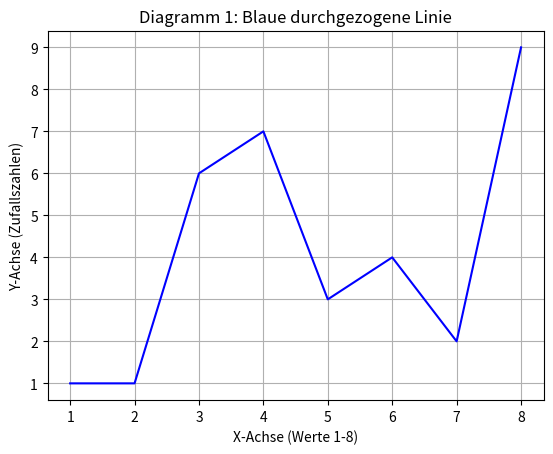
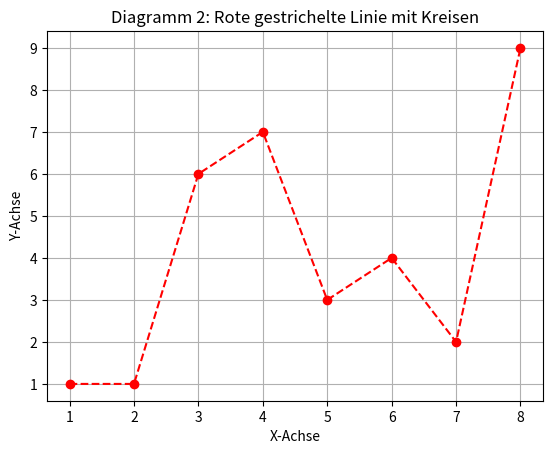
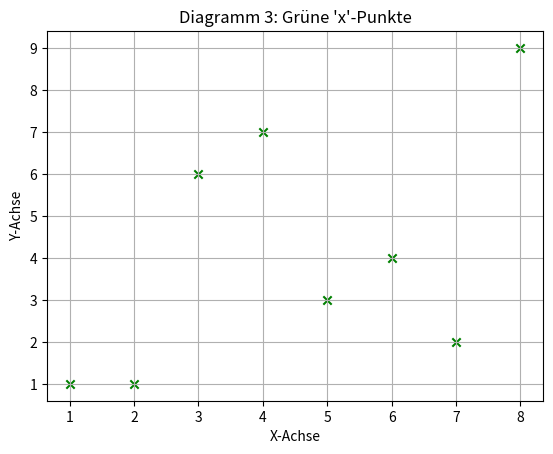
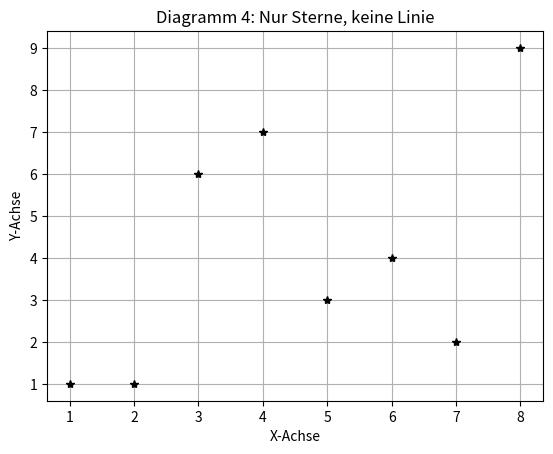

Python code for these plots, in order:
# Aufgabe 18
import random

# Versuche, matplotlib zu importieren. Wenn es nicht da ist, gib eine
# Fehlermeldung aus, da das Programm sonst abstürzt.
try:
    import matplotlib.pyplot as plt
except ImportError:
    print("Fehler: Das Paket 'matplotlib' ist nicht installiert.")
    print("Bitte installiere es mit dem Befehl: pip install matplotlib")
    # Beende das Skript, wenn das Paket fehlt
    exit()

# Erzeuge die Daten
# x-Werte sind die Zahlen von 1 bis 8
x_werte = list(range(1, 9))
# y-Werte sind 8 Zufallszahlen zwischen 1 und 10
y_werte = [random.randint(1, 10) for _ in range(8)]

print(f"Verwende x-Werte: {x_werte}")
print(f"Verwende zufällige y-Werte: {y_werte}")

# --- Diagramm 1: Blaue Linie ---
plt.figure(1) # Erstellt eine neue "Zeichenfläche" für das erste Diagramm
plt.plot(x_werte, y_werte, color='blue', linestyle='-')
plt.xlabel("X-Achse (Werte 1-8)")
plt.ylabel("Y-Achse (Zufallszahlen)")
plt.title("Diagramm 1: Blaue durchgezogene Linie")
plt.grid(True) # Fügt ein Gitter hinzu zur besseren Lesbarkeit
plt.savefig('aufgabe_18_diagramm_1.png')
print("Diagramm 1 als 'aufgabe_18_diagramm_1.png' gespeichert.")

# --- Diagramm 2: Rote gestrichelte Linie mit Punkten ---
plt.figure(2)
plt.plot(x_werte, y_werte, color='red', linestyle='--', marker='o')
plt.xlabel("X-Achse")
plt.ylabel("Y-Achse")
plt.title("Diagramm 2: Rote gestrichelte Linie mit Kreisen")
plt.grid(True)
plt.savefig('aufgabe_18_diagramm_2.png')
print("Diagramm 2 als 'aufgabe_18_diagramm_2.png' gespeichert.")

# --- Diagramm 3: Grüne Punkte (Scatter Plot) ---
plt.figure(3)
plt.scatter(x_werte, y_werte, color='green', marker='x')
plt.xlabel("X-Achse")
plt.ylabel("Y-Achse")
plt.title("Diagramm 3: Grüne 'x'-Punkte")
plt.grid(True)
plt.savefig('aufgabe_18_diagramm_3.png')
print("Diagramm 3 als 'aufgabe_18_diagramm_3.png' gespeichert.")

# --- Diagramm 4: Schwarze nur-Punkte-Linie ---
plt.figure(4)
plt.plot(x_werte, y_werte, color='black', linestyle='None', marker='*')
plt.xlabel("X-Achse")
plt.ylabel("Y-Achse")
plt.title("Diagramm 4: Nur Sterne, keine Linie")
plt.grid(True)
plt.savefig('aufgabe_18_diagramm_4.png')
print("Diagramm 4 als 'aufgabe_18_diagramm_4.png' gespeichert.")

# plt.show() # Würde die Diagramme in einem Fenster anzeigen, wenn man es interaktiv nutzt.
# Für dieses Skript speichern wir sie nur als Dateien.
